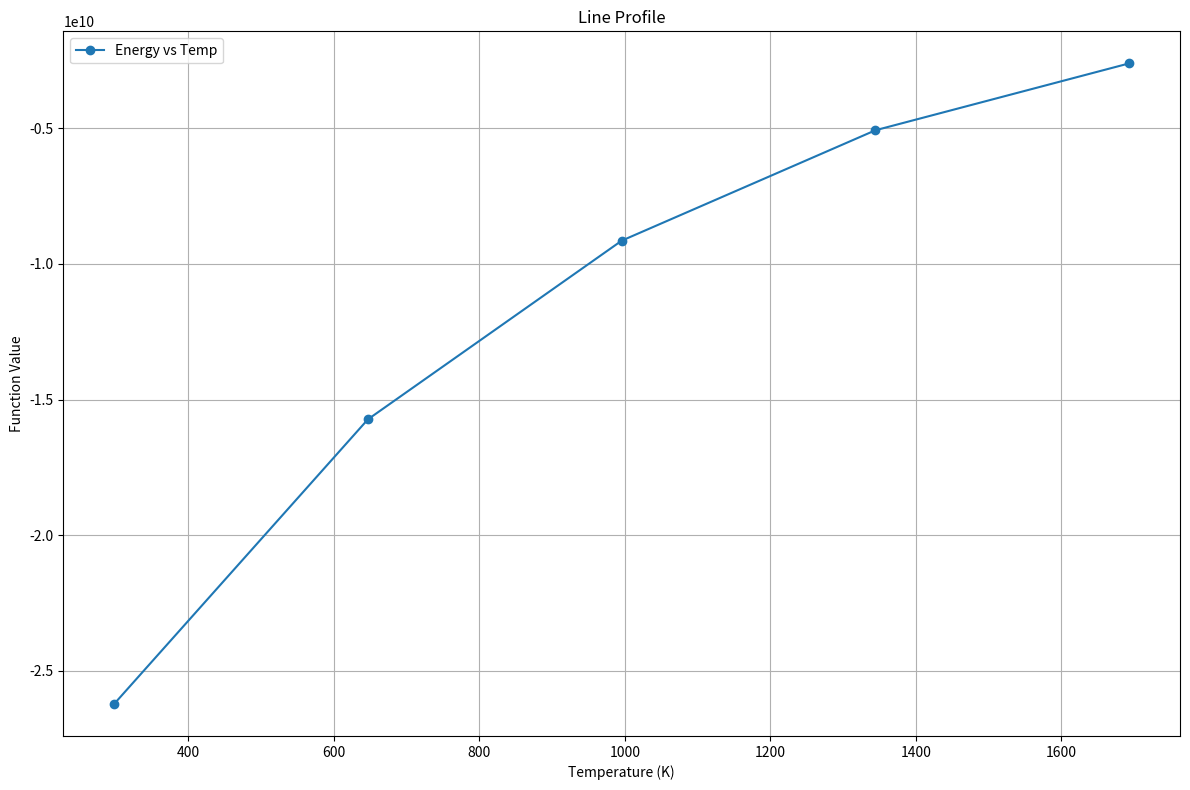

The script that saved this image:
import numpy as np
import matplotlib.pyplot as plt

# Constants
# Ttrans = 1600
# tempcoeff = 1e-130  # Assuming a tempcoeff of 1, change as needed
# temp_range = np.linspace(300, 1300, 1000)  # 1000 points between 300K and 1300K for a smoother curve
# energy = 1  # Midpoint of the energy range

# # Calculate the function value for each temperature value
# #Z_values = - np.exp(-energy * tempcoeff * (Ttrans - temp_range)) 
# Z_values = - np.exp(energy  * (Ttrans - temp_range)) * tempcoeff

# # Plotting
# plt.figure(figsize=(10, 6))
# plt.plot(temp_range, Z_values, label=r"$\exp(energy \times tempcoeff \times (T_{trans} - temp))$")
# plt.title('Line Profile')
# plt.xlabel('Temperature (K)')
# plt.ylabel('Function Value')
# plt.legend()
# plt.grid(True)
# plt.tight_layout()
# plt.show()




import numpy as np
import matplotlib.pyplot as plt

# Constants
Ttrans = 1500 + 273.15
tempcoeff = 1e-3  # Assuming a tempcoeff of 1, change as needed
interval = 5
temp_range = np.linspace(1420 + 273.15, 25 + 273.15,interval)  # 10 points between 300K and 1300K
energy_range = np.linspace(-8.00328, -20, interval)  # 10 points between -73 and -3e9

Z_values = np.zeros(interval)  # Initializing the Z_values array with zeros


# Calculating Z_values for each combination of energy and temp_range
for i in range(interval):
    #Z_values[i] = energy_range[i] * np.exp( tempcoeff * (Ttrans - temp_range[i]))
    # Z_values[i] =  energy_range[i] * np.exp((Ttrans - temp_range[i])) * tempcoeff # can be used
    # Z_values[i] = np.exp(energy_range[i] * tempcoeff * (Ttrans -temp_range[i])) 
     Z_values[i] = energy_range[i] * np.exp(tempcoeff * (Ttrans -temp_range[i])) * 3e8 # can be used better

# Plotting
plt.figure(figsize=(12, 8))
plt.plot(temp_range, Z_values, 'o-', label=f'Energy vs Temp')
plt.title('Line Profile')
plt.xlabel('Temperature (K)')
plt.ylabel('Function Value')
plt.legend()
plt.grid(True)



plt.tight_layout()
plt.show()
